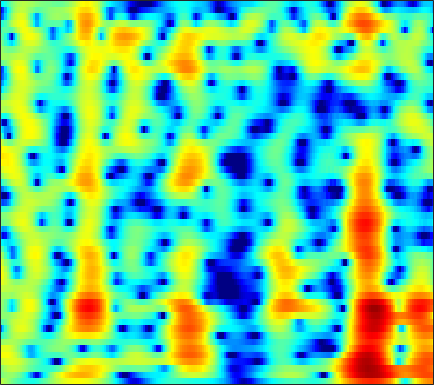

The file beside this chart, header and first rows:
2.0515, 1.6597, 1.1337, 0.60098, 0.19297, -0.36032, -0.919, -1.3357, -1.8764, -2.3836, -2.8339, -3.1111, -3.3893, -3.5586, -3.6013, -3.5949, -3.3594, -3.0845, -2.6023, -2.0182, -1.3677, -0.86081, -0.18755, 0.46257
-0.4953, 0.002737, 0.4694, 0.7247, 0.7867, 0.7055, 0.4402, 0.1266, -0.4433, -1.176, -2.165, -3.082, -4.607, -6.599, -8.514, -11.74, -14.67, -14.03, -10.48, -7.22, -4.7, -3.173, -1.484, -0.08503
0.1162, 0.7697, 1.449, 1.933, 2.169, 2.318, 2.272, 2.153, 1.868, 1.456, 0.9428, 0.505, -0.1276, -0.7673, -1.221, -1.76, -2.194, -2.441, -2.672, -2.81, -2.884, -2.906, -2.889, -2.785
2.412, 2.741, 3.061, 3.265, 3.343, 3.338, 3.22, 3.046, 2.698, 2.231, 1.673, 1.214, 0.5803, -0.0344, -0.4635, -0.9938, -1.491, -1.864, -2.407, -3.07, -3.955, -4.84, -6.46, -8.91
3.799, 4.01, 4.098, 4.032, 3.822, 3.404, 2.808, 2.223, 1.226, -0.05046, -1.645, -3.038, -5.024, -6.673, -7.195, -6.745, -5.623, -4.747, -3.756, -3.036, -2.583, -2.397, -2.314, -2.351
3.167, 3.308, 3.316, 3.234, 3.024, 2.546, 1.853, 1.201, 0.1697, -1.057, -2.536, -3.833, -5.71, -7.222, -7.538, -6.714, -5.302, -4.295, -3.147, -2.231, -1.51, -1.078, -0.6251, -0.2818
0.6113, 0.879, 1.144, 1.37, 1.47, 1.474, 1.326, 1.128, 0.792, 0.4123, 0.01254, -0.29, -0.6875, -1.057, -1.298, -1.539, -1.661, -1.688, -1.643, -1.544, -1.414, -1.292, -1.095, -0.8441
-2.979, -2.34, -1.395, -0.4403, 0.2498, 1.078, 1.727, 2.053, 2.254, 2.23, 2.062, 1.884, 1.586, 1.188, 0.8025, 0.1696, -0.5878, -1.204, -2.077, -2.974, -3.783, -4.212, -4.388, -4.007
-9.787, -6.17, -2.961, -0.8554, 0.2799, 1.43, 2.3, 2.811, 3.281, 3.498, 3.471, 3.309, 2.918, 2.349, 1.803, 0.8618, -0.3902, -1.579, -3.643, -6.398, -10.38, -15.21, -34.67, -15.27
-1.638, -1.42, -0.7439, 0.2862, 1.031, 1.783, 2.244, 2.492, 2.802, 3.084, 3.213, 3.141, 2.808, 2.263, 1.741, 0.8782, -0.2201, -1.204, -2.693, -4.275, -5.875, -6.957, -7.992, -8.321
0.4763, 0.502, 0.4007, 0.4041, 0.562, 0.9655, 1.432, 1.772, 2.212, 2.644, 3.009, 3.177, 3.196, 2.938, 2.572, 1.889, 1.03, 0.2566, -0.9718, -2.505, -4.265, -5.656, -7.719, -10.34
0.4696, 0.2316, -0.7765, -2.797, -4.673, -6.112, -4.619, -2.487, 0.06413, 1.797, 2.88, 3.455, 3.993, 4.16, 3.989, 3.442, 2.581, 1.745, 0.3646, -1.291, -3.101, -4.561, -6.578, -8.347
0.828, 0.2993, -0.638, -2.316, -4.038, -5.237, -3.798, -2.177, -0.08268, 1.709, 3.004, 3.627, 4.064, 4.153, 4.021, 3.517, 2.601, 1.69, 0.1885, -1.736, -4.434, -7.096, -11.96, -21.7
1.284, 1.065, 1.031, 1.118, 0.949, 0.6799, 0.9548, 1.351, 1.71, 1.997, 2.418, 2.686, 2.759, 2.58, 2.353, 1.877, 1.138, 0.4071, -0.8023, -2.243, -3.853, -5.05, -6.636, -7.889
2.291, 2.273, 2.057, 1.919, 1.901, 1.796, 1.64, 1.619, 1.724, 1.828, 1.883, 1.915, 1.947, 1.86, 1.682, 1.326, 0.8394, 0.337, -0.5195, -1.49, -2.528, -3.459, -4.792, -6.101
3.496, 3.272, 2.706, 1.936, 1.482, 1.032, 0.5326, 0.2228, 0.1759, 0.4723, 0.798, 1.031, 1.399, 1.713, 1.816, 1.771, 1.55, 1.274, 0.744, -0.009189, -1.019, -1.879, -3.175, -4.793
4.408, 3.622, 2.526, 0.9701, -0.5875, -2.829, -5.003, -6.261, -6.226, -4.409, -2.194, -0.7549, 0.658, 1.625, 2.163, 2.603, 2.706, 2.627, 2.32, 1.732, 0.957, 0.296, -0.8082, -2.067
4.248, 3.193, 1.899, 0.1404, -1.746, -4.316, -7.034, -9.49, -8.878, -5.672, -3.084, -1.279, 0.573, 1.755, 2.417, 3.026, 3.276, 3.244, 2.957, 2.431, 1.686, 0.9403, -0.2353, -1.464
3.212, 2.162, 0.5699, -0.6122, -1.515, -2.861, -3.353, -3.139, -2.744, -1.855, -0.4683, 0.4354, 1.467, 2.441, 2.974, 3.375, 3.522, 3.414, 2.98, 2.268, 1.187, 0.1676, -1.355, -3.214
1.779, 0.4523, -1.999, -4.338, -6.393, -9.369, -9.024, -6.668, -3.796, -1.698, 0.2738, 1.468, 2.605, 3.544, 4.048, 4.39, 4.427, 4.266, 3.746, 2.824, 1.512, 0.2878, -1.976, -5.103
-0.7647, -1.652, -3.653, -6.175, -7.53, -9.918, -8.906, -6.715, -4.236, -1.655, 0.1748, 1.218, 2.482, 3.319, 3.719, 4.073, 4.113, 3.972, 3.557, 2.844, 1.871, 0.8842, -0.6634, -2.409
-4.251, -4.705, -5.299, -5.808, -5.372, -4.887, -4.142, -3.13, -2.023, -0.7904, 0.3709, 1.014, 1.839, 2.4, 2.651, 2.868, 2.886, 2.76, 2.464, 2.056, 1.501, 1.008, 0.4006, -0.2895
-10.89, -14.27, -13.01, -9.121, -7.277, -4.726, -2.769, -1.82, -0.4436, 0.553, 1.276, 1.811, 2.185, 2.382, 2.464, 2.357, 2.159, 1.948, 1.625, 1.31, 0.9926, 0.8305, 0.5548, 0.2931
-6.695, -7.902, -7.327, -5.585, -3.708, -1.85, -0.2048, 0.7709, 1.74, 2.491, 2.92, 3.084, 3.057, 2.78, 2.405, 1.696, 0.8163, 0.173, -0.5724, -1.017, -1.007, -0.8548, -0.6047, -0.3232
-0.2507, -0.5866, -0.1243, 0.2109, 0.6738, 1.609, 2.176, 2.78, 3.3, 3.597, 3.77, 3.586, 3.201, 2.413, 1.472, -0.1696, -2.664, -5.201, -9.852, -12.27, -8.318, -5.799, -3.504, -2.145
-0.05806, 0.04024, 0.198, 0.7408, 1.02, 1.617, 2.163, 2.523, 2.978, 3.208, 3.286, 3.165, 2.779, 2.046, 1.267, -0.1169, -1.965, -3.595, -5.587, -6.476, -5.535, -4.522, -3.132, -2.335
-3.442, -3.042, -2.821, -2.201, -1.394, -0.6983, 0.4057, 1.002, 1.68, 2.298, 2.549, 2.733, 2.637, 2.412, 2.115, 1.539, 0.9401, 0.4576, -0.08397, -0.4244, -0.5996, -0.6105, -0.5957, -0.7182
-9.871, -10.89, -10.16, -8.587, -6.824, -4.179, -2.272, -0.9593, 0.3819, 1.332, 2.033, 2.317, 2.566, 2.611, 2.547, 2.396, 2.183, 2.013, 1.782, 1.602, 1.415, 1.31, 1.033, 0.7513
-15.26, -19.17, -20.37, -13.57, -9.762, -5.89, -3.047, -1.639, 0.0803, 0.9712, 1.756, 1.946, 2.142, 2.055, 1.925, 1.768, 1.565, 1.503, 1.475, 1.504, 1.59, 1.622, 1.587, 1.51
-9.526, -8.672, -6.869, -5.337, -3.853, -2.088, -0.5563, 0.3751, 1.214, 1.748, 1.847, 1.727, 1.24, 0.4625, -0.2257, -1.195, -1.868, -1.992, -1.609, -0.8945, -0.06755, 0.4338, 1.069, 1.381
-3.73, -2.197, -1.31, 0.1903, 0.7041, 1.808, 2.271, 2.749, 2.796, 2.777, 2.136, 1.571, 0.1547, -1.7, -3.849, -7.956, -15.02, -16.71, -9.489, -5.28, -2.841, -1.576, -0.4361, 0.189
0.6113, 1.168, 2.224, 2.772, 3.297, 3.525, 3.767, 3.628, 3.443, 2.811, 2.06, 1.167, -0.09905, -1.843, -3.181, -5.22, -6.695, -7.011, -6.195, -4.77, -3.574, -2.838, -2.426, -2.248
2.853, 3.115, 3.827, 3.942, 4.228, 4.047, 3.974, 3.526, 3.047, 2.083, 1.166, 0.1684, -0.9674, -2.336, -3.049, -4.021, -4.405, -4.562, -4.421, -4.096, -3.826, -3.709, -3.969, -4.448
4.258, 4.563, 4.608, 4.671, 4.505, 4.268, 3.734, 3.253, 2.303, 1.141, -0.3752, -1.688, -3.832, -5.967, -7.445, -8.203, -7.723, -6.923, -5.846, -5.047, -4.494, -4.355, -4.289, -4.763
5.096, 5.134, 4.869, 4.764, 4.407, 4.114, 3.45, 3.016, 1.986, 0.8051, -0.909, -2.577, -5.563, -10.37, -15.89, -20.12, -12.14, -9.007, -6.513, -5.13, -4.389, -4.16, -4.11, -4.389
4.892, 4.369, 4.067, 3.538, 3.419, 3.04, 2.877, 2.595, 2.25, 1.641, 0.7466, -0.008186, -1.296, -2.484, -3.373, -3.831, -3.723, -3.438, -2.988, -2.733, -2.794, -3, -3.718, -4.489
2.762, 1.639, 0.5335, -0.4673, -0.4457, -0.1602, 0.7623, 1.284, 2.05, 2.459, 2.651, 2.684, 2.492, 2.266, 2.003, 1.688, 1.339, 1.092, 0.625, 0.03091, -0.7911, -1.613, -2.927, -4.78
-1.466, -3.506, -8.377, -15.88, -16.77, -7.636, -3.678, -1.169, 0.7672, 2.296, 3.295, 3.722, 4.137, 4.183, 4.186, 3.918, 3.511, 3.1, 2.377, 1.424, 0.2444, -0.856, -2.567, -4.68
-4.654, -6.054, -8.218, -8.639, -7.904, -5.847, -3.142, -1.419, 0.5814, 2.099, 3.162, 3.723, 4.194, 4.362, 4.317, 4.078, 3.631, 3.147, 2.361, 1.378, 0.1446, -0.8956, -2.651, -4.62
-10.8, -15.91, -15.69, -8.638, -6.283, -3.173, -1.026, 0.2749, 1.821, 2.842, 3.636, 4.005, 4.211, 4.215, 3.986, 3.588, 3.009, 2.462, 1.657, 0.7514, -0.3271, -1.204, -2.509, -4.172
-3.321, -4.075, -4.061, -2.926, -1.517, 0.1336, 1.436, 2.351, 3.221, 3.76, 4.072, 4.091, 3.83, 3.355, 2.795, 1.906, 0.9276, 0.1925, -0.6822, -1.4, -1.966, -2.451, -3.11, -4.032
1.515, 1.39, 1.269, 1.688, 2.05, 2.546, 3.183, 3.467, 3.75, 3.89, 3.658, 3.302, 2.566, 1.341, 0.212, -1.787, -4.301, -6.198, -7.902, -7.643, -6.354, -5.505, -4.911, -4.629
1.815, 1.806, 2.101, 2.478, 2.695, 3.1, 3.416, 3.547, 3.63, 3.494, 3.092, 2.595, 1.634, 0.2304, -1.202, -3.699, -7.347, -11.08, -15.86, -12.46, -8.637, -6.769, -5.276, -4.459
-0.8786, -0.3423, 0.5007, 1.139, 1.731, 2.358, 2.753, 3.063, 3.231, 3.137, 2.894, 2.563, 1.833, 0.9148, 0.08486, -1.233, -2.534, -3.392, -4.151, -4.324, -4.073, -3.741, -3.269, -3.004
-6.059, -4.281, -2.575, -0.9736, 0.02381, 1.061, 1.934, 2.395, 2.797, 2.999, 2.959, 2.786, 2.42, 1.886, 1.427, 0.7705, 0.1336, -0.3076, -0.7764, -1.091, -1.308, -1.447, -1.596, -1.78
-8.811, -7.282, -4.674, -2.506, -1.345, 0.258, 1.516, 2.108, 2.765, 3.149, 3.198, 3.067, 2.792, 2.339, 1.908, 1.389, 0.8787, 0.5477, 0.2155, -0.04028, -0.2353, -0.4022, -0.7488, -1.177
-11.38, -9.409, -6.524, -3.621, -1.493, 0.478, 1.902, 2.789, 3.489, 3.765, 3.736, 3.512, 2.876, 2.019, 1.29, 0.2565, -0.551, -0.8565, -0.8867, -0.6388, -0.332, -0.1568, -0.1373, -0.4752
-11.7, -10.27, -5.527, -1.971, -0.1161, 1.71, 3.064, 3.821, 4.322, 4.423, 4.148, 3.663, 2.504, 0.7201, -1.064, -4.435, -8.675, -9.703, -6.561, -3.467, -1.524, -0.6096, 0.1057, 0.2366
-0.7822, -0.7366, -0.0725, 0.801, 1.377, 2.24, 2.96, 3.335, 3.581, 3.563, 3.218, 2.72, 1.669, 0.09705, -1.49, -4.063, -6.658, -7.239, -5.676, -3.572, -1.996, -1.194, -0.555, -0.3699
1.066, 1.128, 0.978, 0.9302, 1.123, 1.476, 1.747, 1.829, 2.099, 2.242, 2.126, 1.85, 1.429, 0.8472, 0.2535, -0.5397, -1.119, -1.363, -1.466, -1.323, -1.116, -1.027, -1.056, -1.158
0.9857, 0.498, -0.1001, -0.4461, -0.4889, -0.517, -0.2299, 0.1977, 0.7548, 1.244, 1.636, 1.829, 1.885, 1.771, 1.65, 1.35, 0.9987, 0.7115, 0.3342, -0.03821, -0.4017, -0.6803, -1.062, -1.48
0.1908, -1.02, -2.354, -3.753, -5.009, -5.735, -4.253, -2.561, -0.7759, 0.7155, 1.874, 2.524, 2.957, 3.086, 3.072, 2.905, 2.514, 2.11, 1.501, 0.7329, -0.1643, -0.8526, -1.678, -2.424
-0.8927, -1.586, -3.077, -6.009, -10.52, -15.01, -7.96, -3.936, -0.4997, 1.656, 2.969, 3.581, 4.083, 4.222, 4.051, 3.678, 3.138, 2.638, 1.752, 0.6081, -0.9341, -2.489, -5.298, -8.098
-2.104, -1.276, -1.184, -1.349, -1.677, -1.211, -0.1412, 1.046, 2.313, 3.283, 3.852, 3.97, 3.851, 3.372, 2.819, 1.878, 1.035, 0.5519, -0.08226, -0.8112, -1.944, -3.206, -5.645, -9.079
-3.438, -2.982, -1.955, -0.7313, 0.4773, 1.584, 2.526, 2.976, 3.617, 3.991, 3.994, 3.689, 2.682, 0.9393, -0.8599, -4.029, -7.11, -7.246, -4.853, -2.895, -1.847, -1.498, -1.369, -1.436
-11.05, -9.652, -5.995, -3.021, -1.279, 0.4651, 1.776, 2.455, 3.098, 3.343, 3.164, 2.756, 1.702, -0.003913, -1.855, -4.983, -7.848, -7.696, -5.168, -2.857, -1.282, -0.519, 0.08559, 0.5093
-13.42, -11.45, -7.535, -4.509, -2.841, -0.9549, 0.4256, 1.256, 1.905, 2.21, 2.194, 1.956, 1.475, 0.7868, 0.2309, -0.5449, -1.114, -1.316, -1.193, -0.8403, -0.4206, -0.1374, 0.1534, 0.358
-4.801, -4.487, -3.555, -2.419, -1.495, -0.4695, 0.382, 0.8975, 1.429, 1.77, 1.921, 1.906, 1.755, 1.486, 1.234, 0.8817, 0.5477, 0.3302, 0.09061, -0.08654, -0.2331, -0.3238, -0.4087, -0.5471
